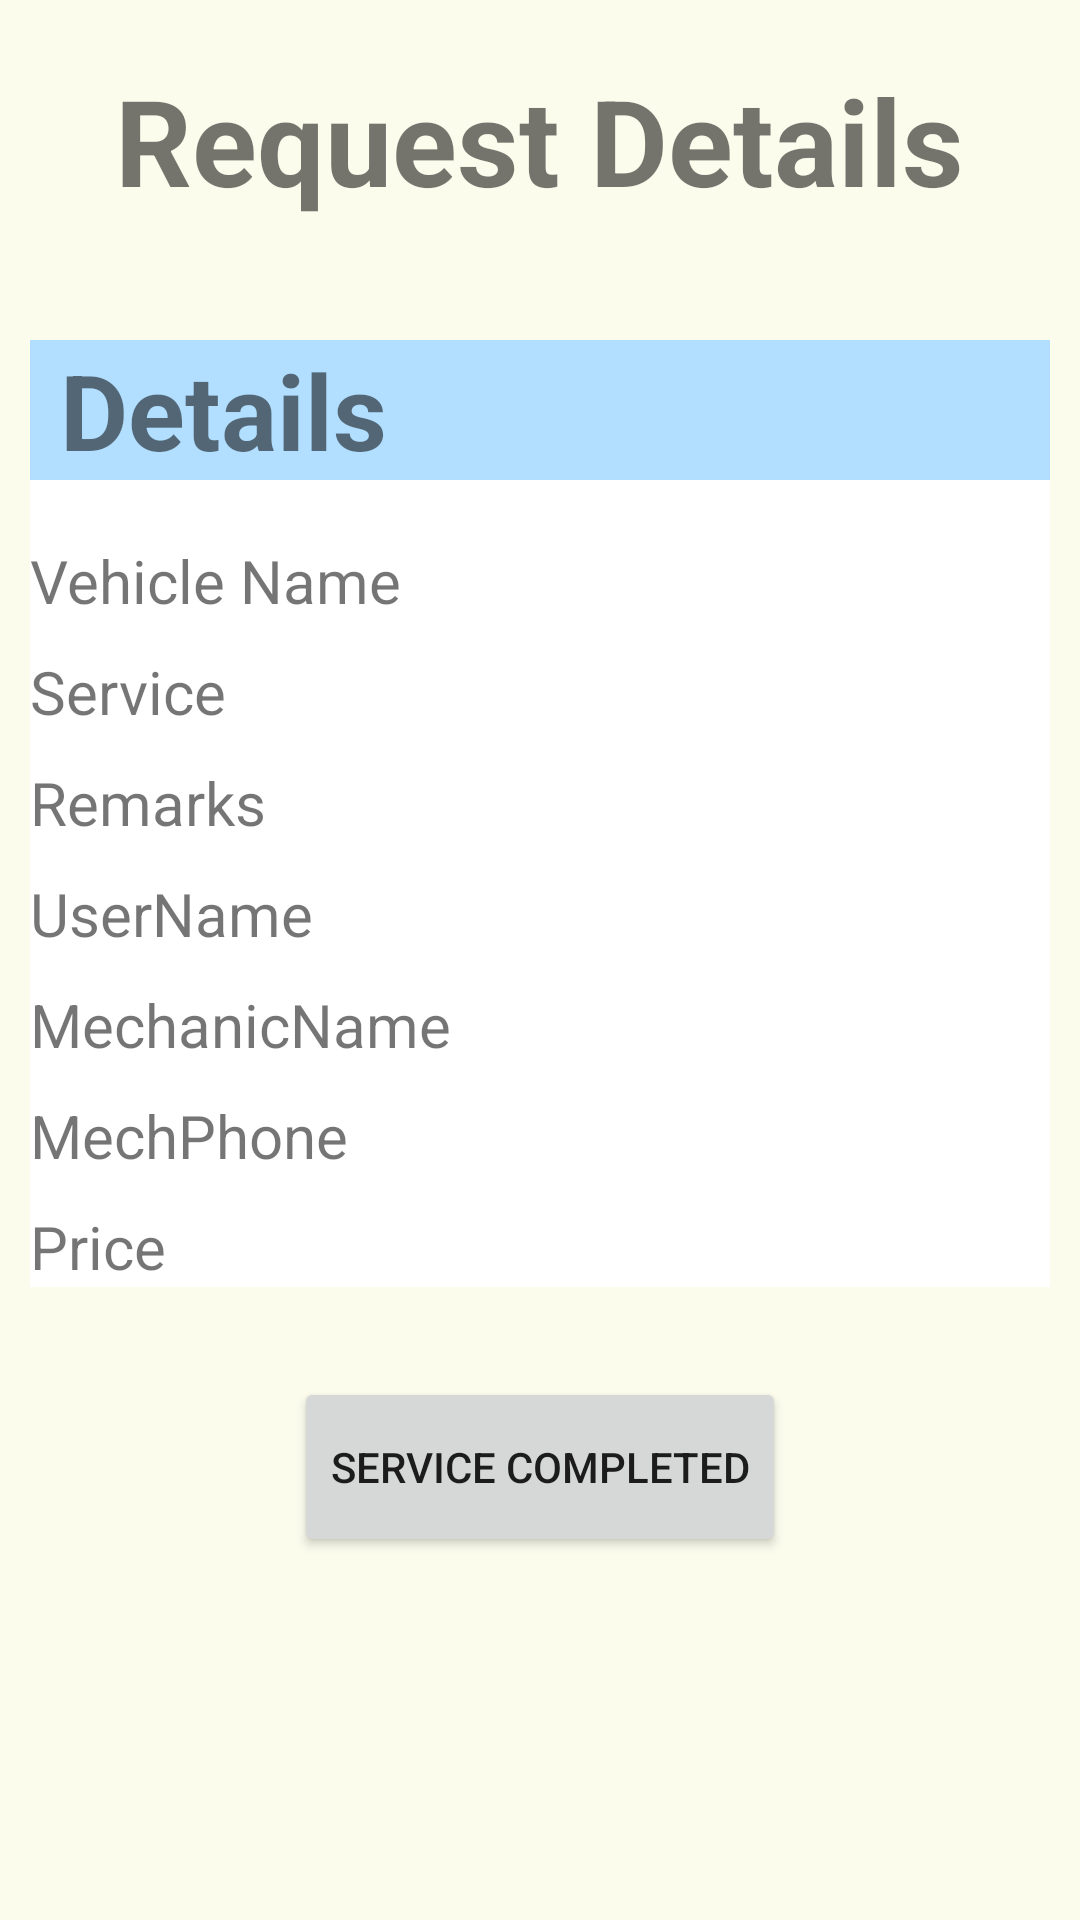

Reconstruct the res/layout file that produces this screen, plus the resources it refers to.
<!-- AndroidManifest.xml: application theme Theme.MechanicOnDemand -->
<!-- res/layout/activity_user_complete.xml -->
<?xml version="1.0" encoding="utf-8"?>
<ScrollView xmlns:android="http://schemas.android.com/apk/res/android"
    xmlns:app="http://schemas.android.com/apk/res-auto"
    xmlns:tools="http://schemas.android.com/tools"
    android:layout_width="match_parent"
    android:layout_height="match_parent"
    tools:context=".User.UserComplete">

    <LinearLayout
        android:layout_width="match_parent"
        android:layout_height="wrap_content"
        android:orientation="vertical"
        android:padding="10dp">

        <TextView
            android:layout_width="wrap_content"
            android:layout_height="wrap_content"
            android:text="Request Details"
            android:layout_gravity="center"
            android:layout_marginTop="10dp"
            android:textSize="40sp"
            android:textStyle="bold"/>

        <LinearLayout
            android:layout_width="match_parent"
            android:layout_height="wrap_content"
            android:orientation="vertical"
            android:layout_marginTop="40dp"
            android:background="@color/light_blue">

            <TextView
                android:layout_width="wrap_content"
                android:layout_height="wrap_content"
                android:layout_marginLeft="10dp"
                android:textSize="35sp"
                android:textStyle="bold"
                android:text="Details"/>
        </LinearLayout>

        <LinearLayout
            android:layout_width="match_parent"
            android:layout_height="wrap_content"
            android:orientation="vertical"
            android:background="@color/white">

            <TextView
                android:id="@+id/UVehiName"
                android:layout_width="wrap_content"
                android:layout_height="wrap_content"
                android:layout_marginTop="20dp"
                android:text="Vehicle Name"
                android:textSize="20sp"/>

            <TextView
                android:id="@+id/UService"
                android:layout_width="wrap_content"
                android:layout_height="wrap_content"
                android:layout_marginTop="10dp"
                android:text="Service"
                android:textSize="20sp"/>

            <TextView
                android:id="@+id/URemarks"
                android:layout_width="wrap_content"
                android:layout_height="wrap_content"
                android:layout_marginTop="10dp"
                android:text="Remarks"
                android:textSize="20sp"/>

            <TextView
                android:id="@+id/UuserName"
                android:layout_width="wrap_content"
                android:layout_height="wrap_content"
                android:layout_marginTop="10dp"
                android:text="UserName"
                android:textSize="20sp"/>

            <TextView
                android:id="@+id/UMechName"
                android:layout_width="wrap_content"
                android:layout_height="wrap_content"
                android:layout_marginTop="10dp"
                android:text="MechanicName"
                android:textSize="20sp"/>

            <TextView
                android:id="@+id/UMechPhone"
                android:layout_width="wrap_content"
                android:layout_height="wrap_content"
                android:layout_marginTop="10dp"
                android:text="MechPhone"
                android:textSize="20sp"/>

            <TextView
                android:id="@+id/UPrice"
                android:layout_width="wrap_content"
                android:layout_height="wrap_content"
                android:layout_marginTop="10dp"
                android:text="Price"
                android:textSize="20sp"/>

        </LinearLayout>

        <Button
            android:id="@+id/btnUComplete"
            android:layout_width="wrap_content"
            android:layout_height="60dp"
            android:layout_marginTop="30dp"
            android:layout_gravity="center"
            android:text="Service Completed"/>



    </LinearLayout>

</ScrollView>
<!-- resources referenced by this layout -->
<resources>
  <color name="light_blue">#B2DFFF</color>
  <color name="white">#FFFFFFFF</color>
  <style name="Theme.MechanicOnDemand" parent="Theme.MaterialComponents.DayNight.NoActionBar">
          
          <item name="colorPrimary">@color/purple_500</item>
          <item name="colorPrimaryVariant">@color/purple_700</item>
          <item name="colorOnPrimary">@color/white</item>
          
          <item name="colorSecondary">@color/teal_200</item>
          <item name="colorSecondaryVariant">@color/teal_700</item>
          <item name="colorOnSecondary">@color/black</item>
          
          <item name="android:statusBarColor">?attr/colorPrimaryVariant</item>
          
          <item name="android:windowBackground">@color/cream</item>
      </style>
  <color name="purple_500">#FF6200EE</color>
  <color name="purple_700">#FF3700B3</color>
  <color name="teal_200">#FF03DAC5</color>
  <color name="teal_700">#FF018786</color>
  <color name="black">#FF000000</color>
  <color name="cream">#fcfced</color>
</resources>
